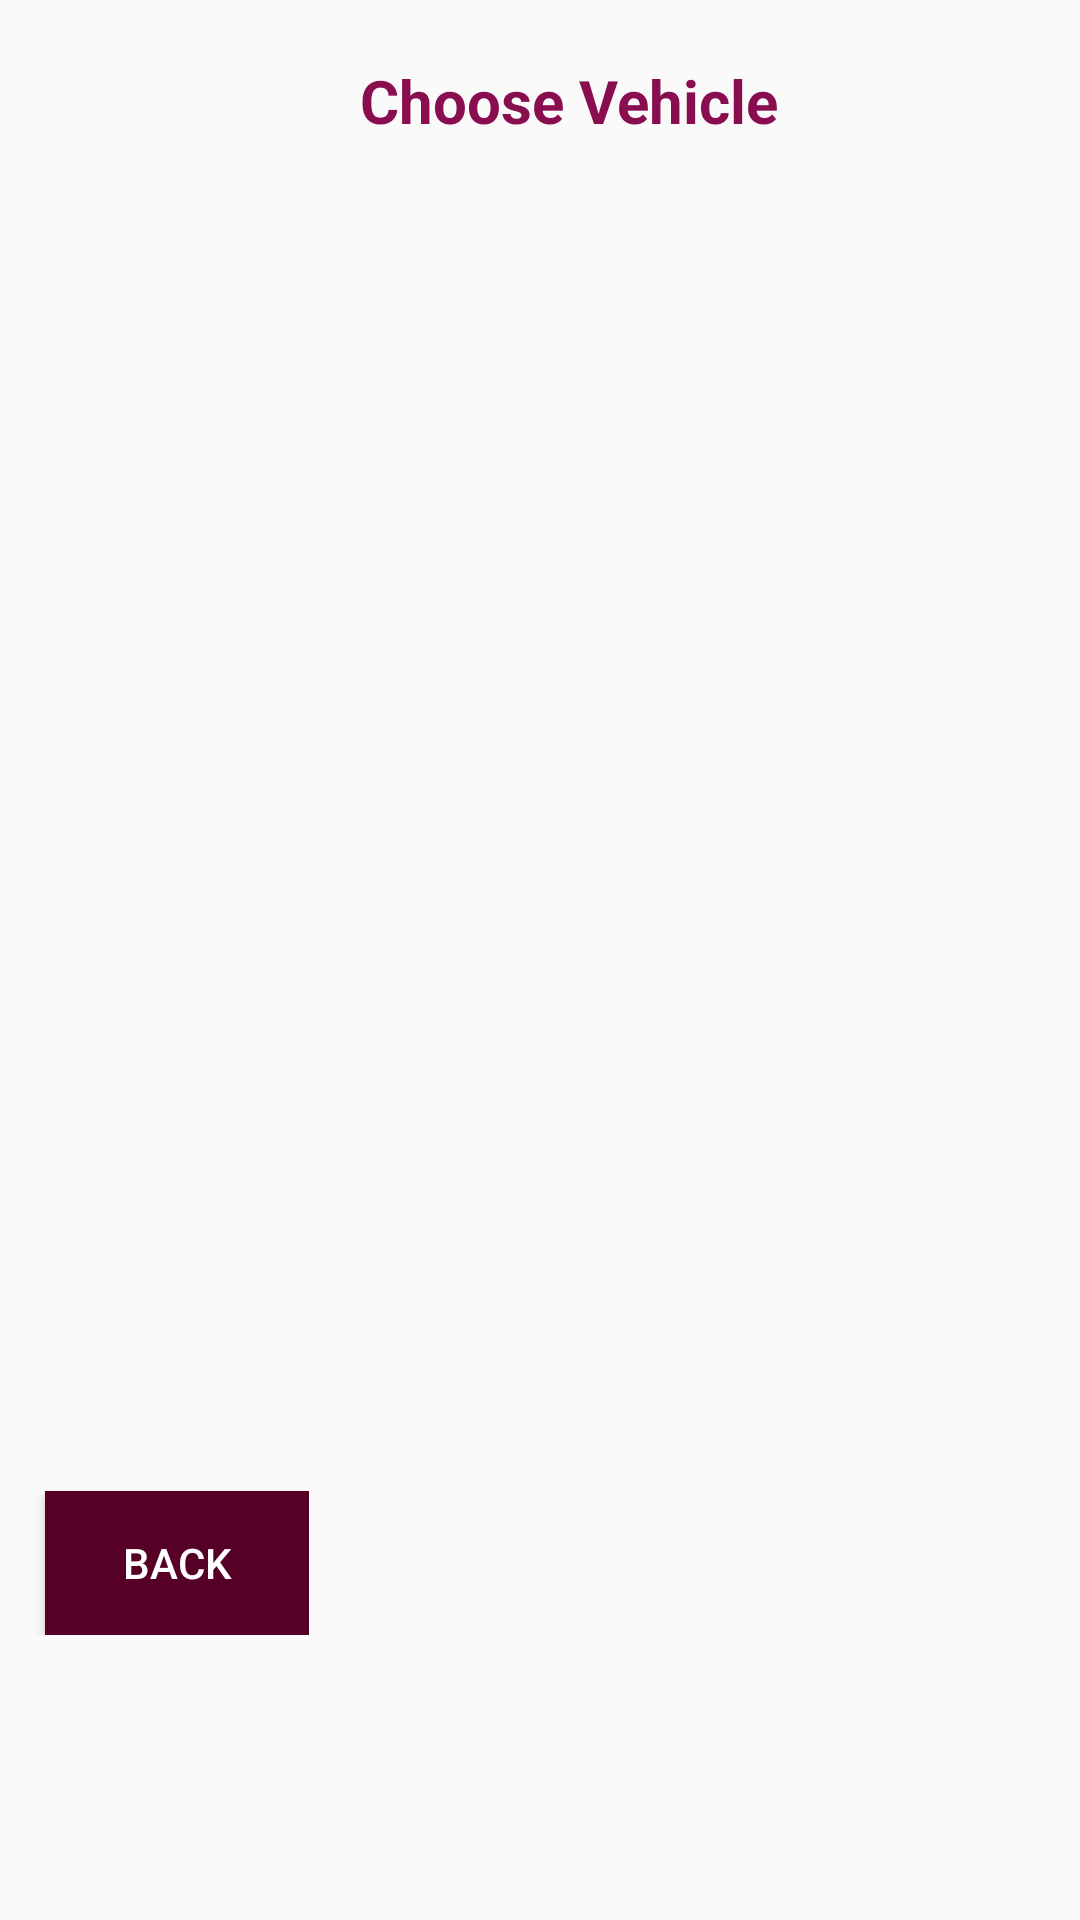

Android layout source for this screen:
<!-- AndroidManifest.xml: application theme AppTheme -->
<!-- res/layout/fragment_display_licences.xml -->
<?xml version="1.0" encoding="utf-8"?>
<LinearLayout xmlns:android="http://schemas.android.com/apk/res/android"
    xmlns:tools="http://schemas.android.com/tools"
    android:layout_width="match_parent"
    android:orientation="vertical"
    android:layout_height="match_parent"
    tools:context=".fragments.owner.DisplayLicencesFragment">


    <TextView
        android:layout_marginLeft="120dp"
        android:layout_marginTop="20dp"
        android:layout_width="match_parent"
        android:layout_height="wrap_content"
        android:text="Choose Vehicle"
        android:textSize="20dp"
        android:textColor="@color/primaryColor"
        android:textStyle="bold"
        />
    <LinearLayout
        android:layout_marginTop="20dp"
        android:layout_width="match_parent"
        android:layout_height="wrap_content">

        <androidx.recyclerview.widget.RecyclerView
            android:id="@+id/recyclerViewDisplayOwnerVehicles"
            android:layout_width="match_parent"
            android:layout_height="420dp" />
    </LinearLayout>
    <LinearLayout
        android:layout_width="wrap_content"
        android:layout_height="wrap_content"
        android:layout_marginTop="10dp">
        <Button
            android:id="@+id/buttonBackFromOwnerVehicles"
            android:layout_width="wrap_content"
            android:layout_height="wrap_content"
            android:text="BACK"
            android:layout_marginLeft="15dp"
            android:background="@color/primaryDarkColor"
            android:textColor="@color/primaryTextColor"/>
    </LinearLayout>

</LinearLayout>
<!-- resources referenced by this layout -->
<resources>
  <color name="primaryColor">#880e4f</color>
  <color name="primaryDarkColor">#560027</color>
  <color name="primaryTextColor">#ffffff</color>
  <style name="AppTheme" parent="Theme.AppCompat.Light.NoActionBar">
          
          <item name="colorPrimary">@color/primaryColor</item>
          <item name="colorPrimaryDark">@color/primaryDarkColor</item>
          <item name="colorAccent">@color/colorAccent</item>
          <item name="android:windowTranslucentStatus">true</item>
      </style>
  <color name="colorAccent">#D81B60</color>
</resources>
